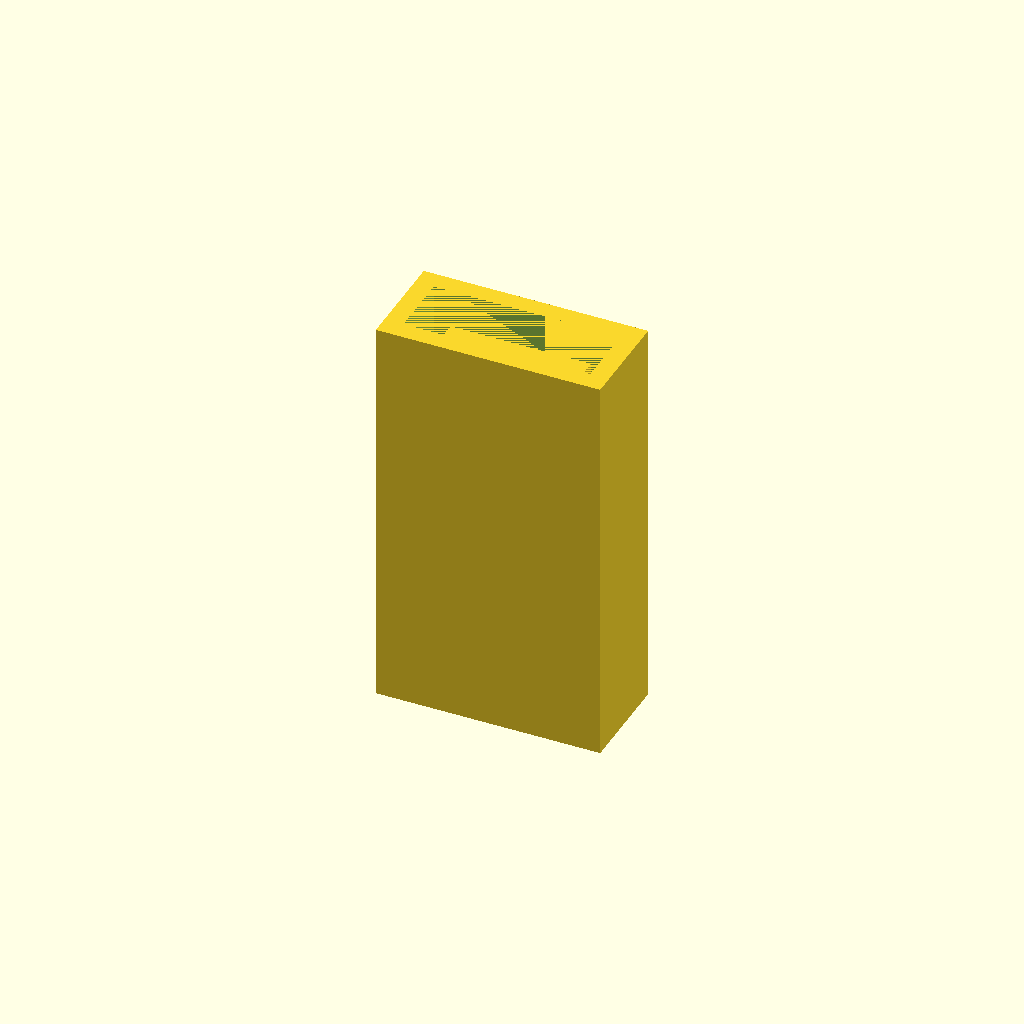
Cell 1: rendered with the file's own defaults.
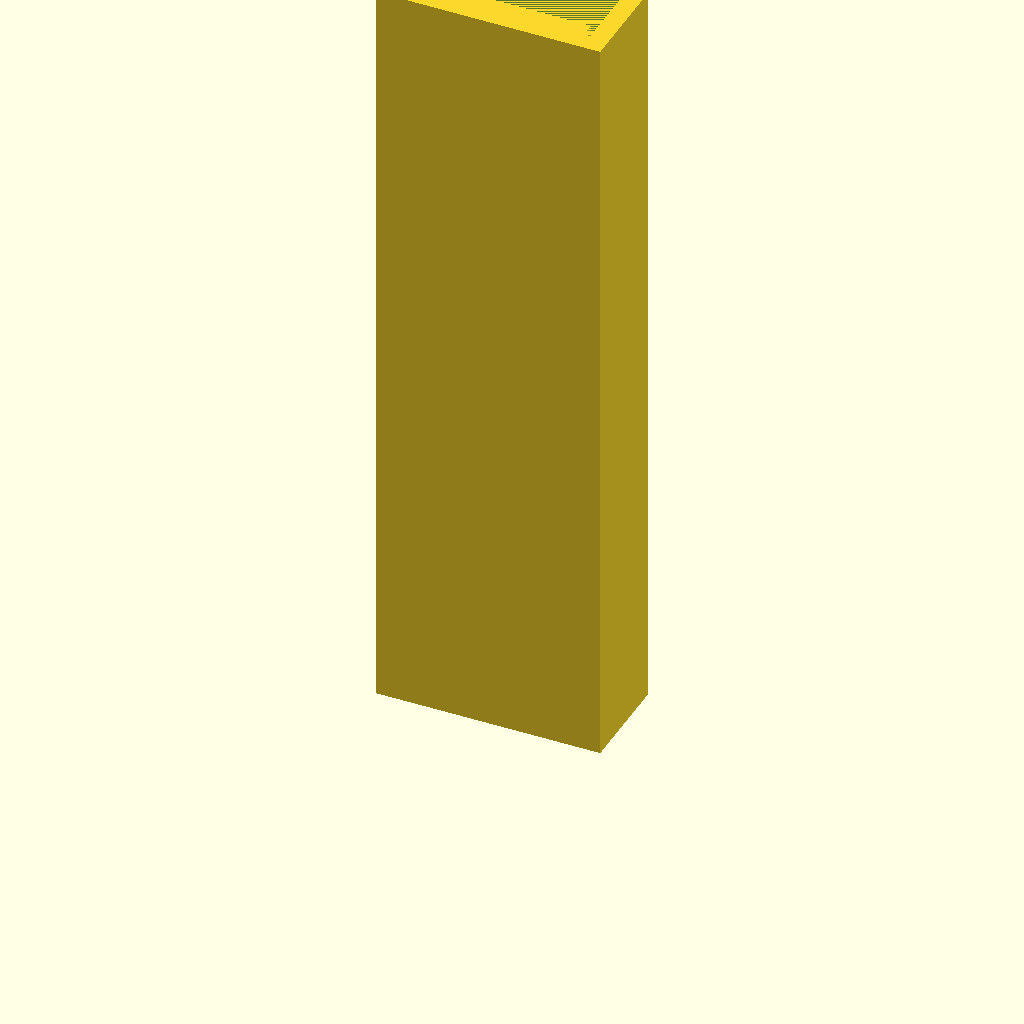
Cell 2: length = 80 (everything else at default).
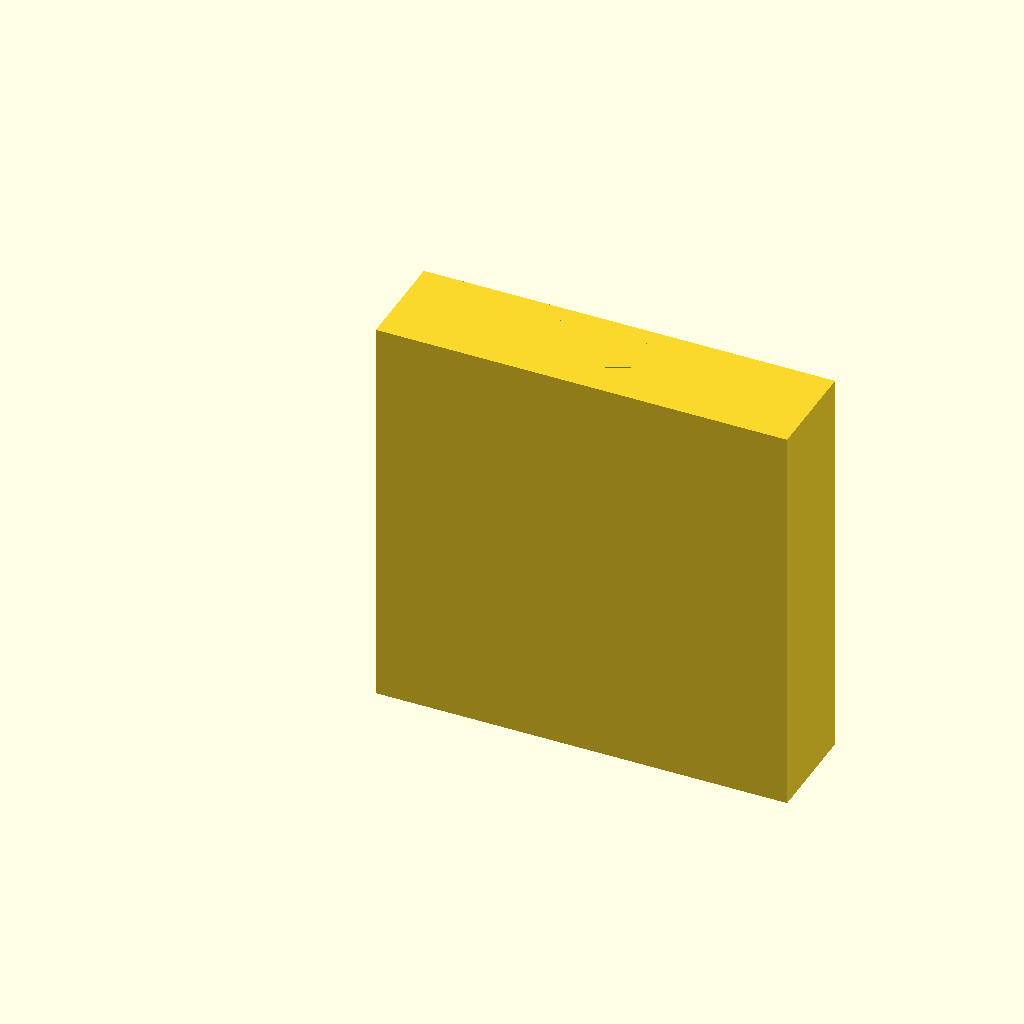
Cell 3: the same model with width = 40.
All cells are drawn from one camera (rotation 55°, 0°, 25°, orthographic, colour scheme Cornfield), so only the parameter changes between them.
OpenSCAD source file inputs/thingiverse/files/thing-1287403/files/CustomActuator.scad:
length = 40;
width = 20;

moldHeight = length + 3;
moldWidth = width + 4;
moldLength = 7 + 4;

coreHeight = length - 3;
coreWidth = width - 5;
coreLength = 1 + 1;

union() {

translate([(moldWidth/2)-(coreWidth)/2,moldLength-5.5,3]) {
cube([coreWidth,coreLength,coreHeight]);
}

difference() {
cube([moldWidth,moldLength,moldHeight]);

translate([2,2,3]) {
cube([width,7,length]);
}
}
}
Parameter table extracted from the source (name, type, default, range or options):
length: number, default 40
width: number, default 20
